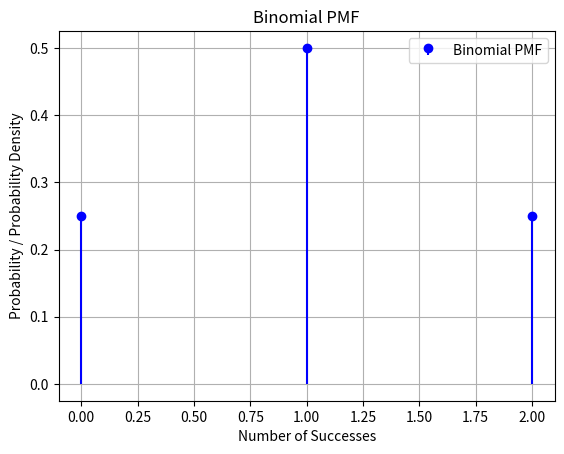

Here is the Python script that generated this plot: (Note: this script raises an exception after producing the figure.)
import numpy as np
import matplotlib.pyplot as plt
from scipy.stats import binom, norm

# Parameters for the binomial distribution
n = 2  # Number of trials
p = 0.5  # Probability of success

# Parameters for the normal distribution (approximation to binomial)
mu = n * p
sigma = np.sqrt(n * p * (1 - p))

# Generate values for x (number of successes in binomial)
x = np.arange(0, 3)

# Compute the PMF of the binomial distribution
binomial_pmf = binom.pmf(x, n, p)



# Plot the binomial PMF
plt.stem(x, binomial_pmf, basefmt=" ", markerfmt="bo", linefmt="b-", label='Binomial PMF')



# Add labels and legend
plt.xlabel('Number of Successes')
plt.ylabel('Probability / Probability Density')
plt.legend()

# Show the plot
plt.title('Binomial PMF')
plt.grid(True)
plt.savefig("/home/<user>/65/figs/fig.png")



